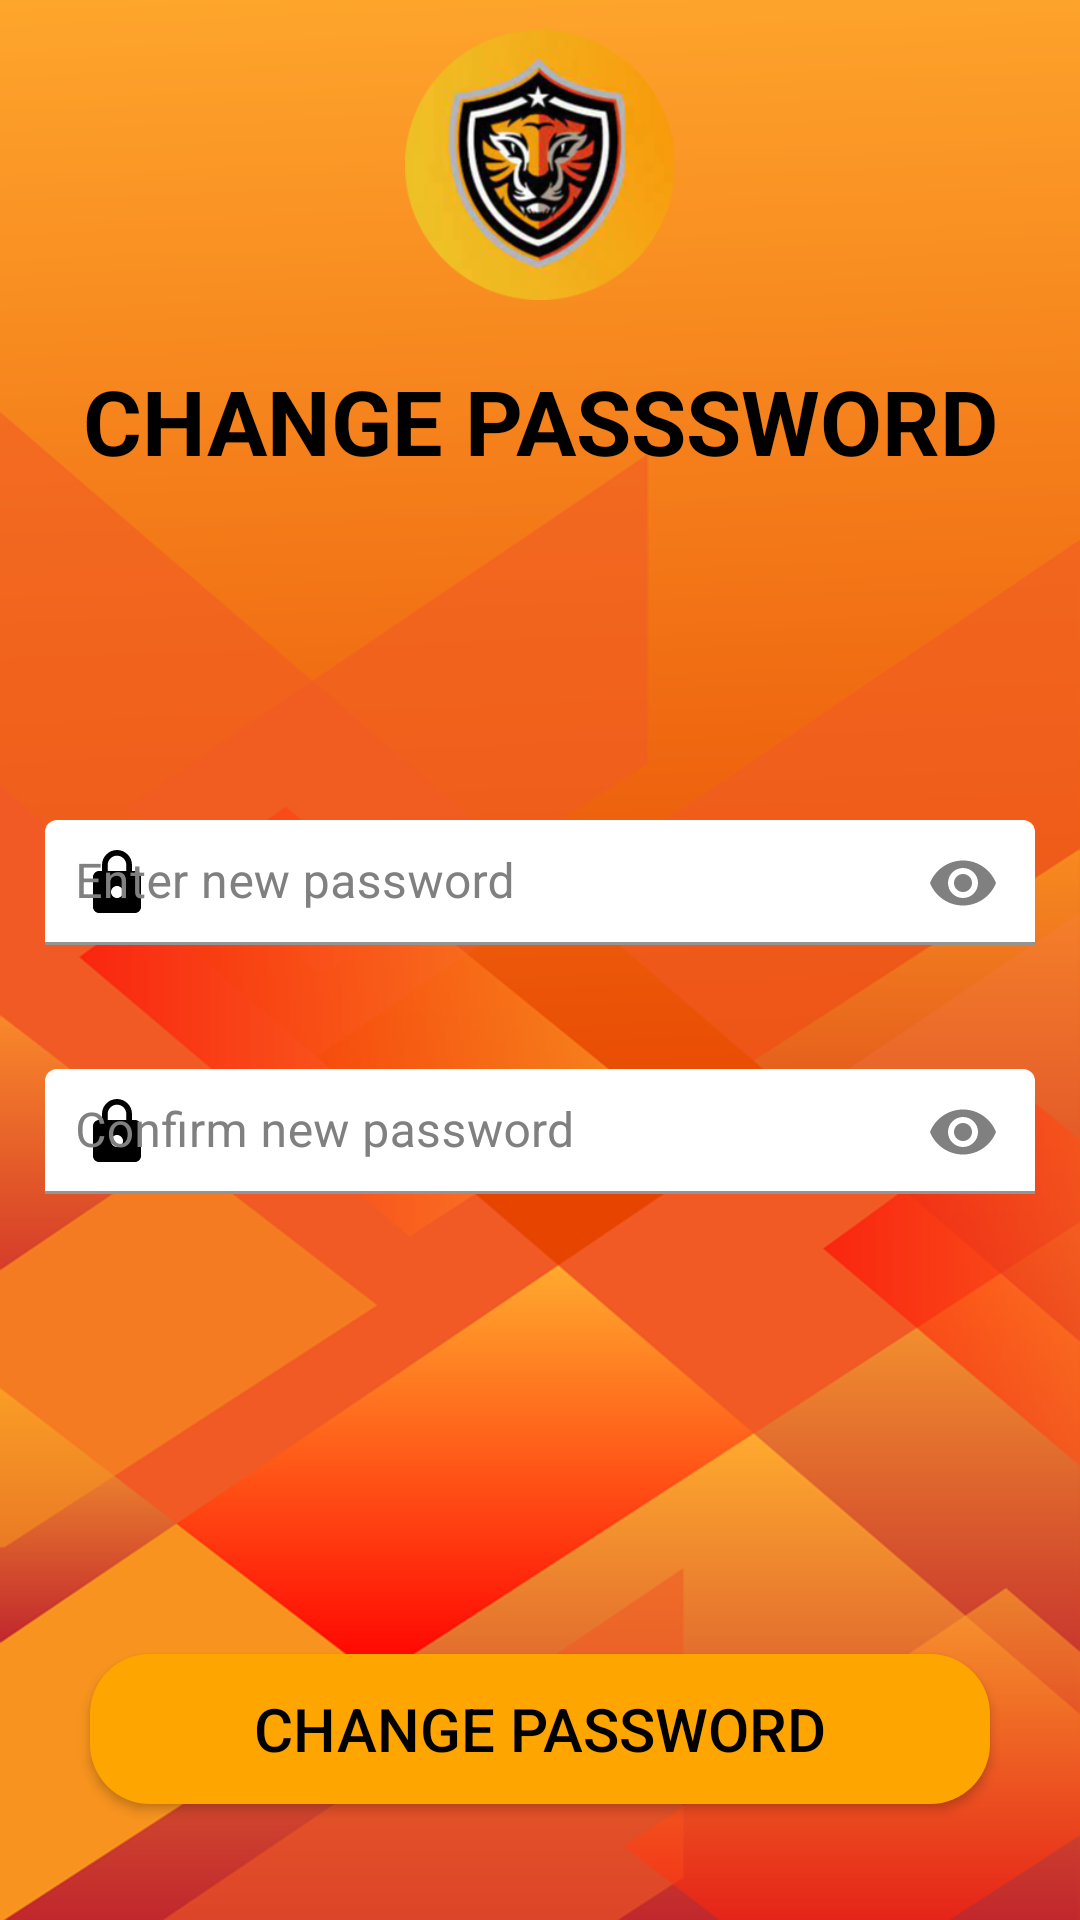

Layout XML and referenced resources for this Android screen:
<!-- AndroidManifest.xml: application theme Theme.Recordly -->
<!-- res/layout/activity_user_change_password.xml -->
<?xml version="1.0" encoding="utf-8"?>
<RelativeLayout xmlns:android="http://schemas.android.com/apk/res/android"
    xmlns:app="http://schemas.android.com/apk/res-auto"
    xmlns:tools="http://schemas.android.com/tools"
    android:id="@+id/register_layout"
    android:layout_width="match_parent"
    android:layout_height="match_parent"
    android:background="@drawable/cover_horizontal"
    android:orientation="vertical"
    tools:context=".Register">

    <ImageView
        android:id="@+id/main_logo"
        android:layout_width="90dp"
        android:layout_height="90dp"
        android:layout_marginTop="10dp"
        android:src="@drawable/logo_round"
        android:layout_centerHorizontal="true"/>


    <TextView
        android:id="@+id/title_register"
        android:layout_width="match_parent"
        android:layout_height="wrap_content"
        android:layout_marginTop="20dp"
        android:layout_below="@id/main_logo"
        android:gravity="center"
        android:text="CHANGE PASSSWORD"
        android:textColor="@color/black"
        android:textSize="30sp"
        android:textStyle="bold" />








    <com.google.android.material.textfield.TextInputLayout
        android:id="@+id/newpass_user"
        android:layout_width="330dp"
        android:layout_height="wrap_content"
        android:layout_below="@+id/title_register"
        android:layout_centerInParent="true"
        android:layout_marginTop="100dp"
        android:hint="Enter new password"
        android:textColorHint="@color/Grey"
        app:endIconMode="password_toggle"
        app:endIconTint="@color/Grey"
        app:startIconDrawable="@drawable/ic_baseline_lock_24_black"
        app:startIconTint="@color/black">

        <com.google.android.material.textfield.TextInputEditText
            android:id="@+id/newpass_user1"
            android:backgroundTint="@color/white"
            android:layout_width="match_parent"
            android:layout_height="wrap_content"
            android:layout_marginTop="10dp"
            android:background="@drawable/text_bg"
            android:inputType="textPassword"
            android:paddingLeft="10dp"
            android:paddingTop="10dp"
            android:paddingBottom="10dp"
            android:textColor="@color/black" />
    </com.google.android.material.textfield.TextInputLayout>

    <com.google.android.material.textfield.TextInputLayout
        android:id="@+id/renewpass_user"
        android:layout_width="330dp"
        android:layout_height="wrap_content"
        android:layout_below="@+id/newpass_user"
        android:layout_centerInParent="true"
        android:layout_marginTop="10dp"
        android:layout_marginBottom="50dp"
        android:hint="Confirm new password"
        android:textColorHint="@color/Grey"
        app:endIconMode="password_toggle"
        app:endIconTint="@color/Grey"
        app:startIconDrawable="@drawable/ic_baseline_lock_24_black"
        app:startIconTint="@color/black">

        <com.google.android.material.textfield.TextInputEditText
            android:id="@+id/renewpass_user1"
            android:layout_width="match_parent"
            android:layout_height="wrap_content"
            android:layout_marginTop="25dp"
            android:background="@drawable/text_bg"
            android:backgroundTint="@color/white"
            android:inputType="textPassword"
            android:paddingLeft="10dp"
            android:paddingTop="10dp"
            android:paddingBottom="10dp"
            android:textColor="@color/black" />
    </com.google.android.material.textfield.TextInputLayout>


    <Button
        android:id="@+id/changepassBtn_user"
        android:layout_width="300dp"
        android:layout_height="50dp"
        android:layout_below="@id/renewpass_user"
        android:layout_centerInParent="true"
        android:layout_marginTop="100dp"
        android:background="@drawable/ripple_effect"
        android:text="CHANGE PASSWORD"
        android:textColor="@color/black"
        android:textSize="20dp" />


</RelativeLayout>
<!-- resources referenced by this layout -->
<resources>
  <color name="Grey">#808080</color>
  <color name="black">#FF000000</color>
  <color name="white">#FFFFFFFF</color>
  <!-- drawable cover_horizontal: png bitmap (drawable-v24, 82492 bytes) -->
  <!-- drawable ic_baseline_lock_24_black (drawable) -->
  <vector android:height="24dp" android:tint="#070505"
      android:viewportHeight="24" android:viewportWidth="24"
      android:width="24dp" xmlns:android="http://schemas.android.com/apk/res/android">
      <path android:fillColor="@android:color/white" android:pathData="M18,8h-1L17,6c0,-2.76 -2.24,-5 -5,-5S7,3.24 7,6v2L6,8c-1.1,0 -2,0.9 -2,2v10c0,1.1 0.9,2 2,2h12c1.1,0 2,-0.9 2,-2L20,10c0,-1.1 -0.9,-2 -2,-2zM12,17c-1.1,0 -2,-0.9 -2,-2s0.9,-2 2,-2 2,0.9 2,2 -0.9,2 -2,2zM15.1,8L8.9,8L8.9,6c0,-1.71 1.39,-3.1 3.1,-3.1 1.71,0 3.1,1.39 3.1,3.1v2z"/>
  </vector>
  <!-- drawable logo_round: png bitmap (drawable, 73268 bytes) -->
  <!-- drawable ripple_effect (drawable) -->
  <?xml version="1.0" encoding="utf-8"?>
  <ripple xmlns:android="http://schemas.android.com/apk/res/android"
      android:color="#ACD613">
  
      <item>
          <shape android:shape="rectangle">
              <solid android:color="@color/Orange"/>
              <corners android:radius="20dp"/>
          </shape>
      </item>
  </ripple>
  <style name="Theme.Recordly" parent="Theme.MaterialComponents.DayNight.DarkActionBar">
          
          <item name="colorPrimary">@color/purple_500</item>
          <item name="colorPrimaryVariant">@color/purple_700</item>
          <item name="colorOnPrimary">@color/white</item>
          
          <item name="colorSecondary">@color/teal_200</item>
          <item name="colorSecondaryVariant">@color/teal_700</item>
          <item name="colorOnSecondary">@color/black</item>
          
          <item name="android:statusBarColor" tools:targetApi="l">?attr/colorPrimaryVariant</item>
          
      </style>
  <color name="Orange">#FFA500</color>
  <color name="purple_500">#FF6200EE</color>
  <color name="purple_700">#FF3700B3</color>
  <color name="teal_200">#FF03DAC5</color>
  <color name="teal_700">#FF018786</color>
</resources>
